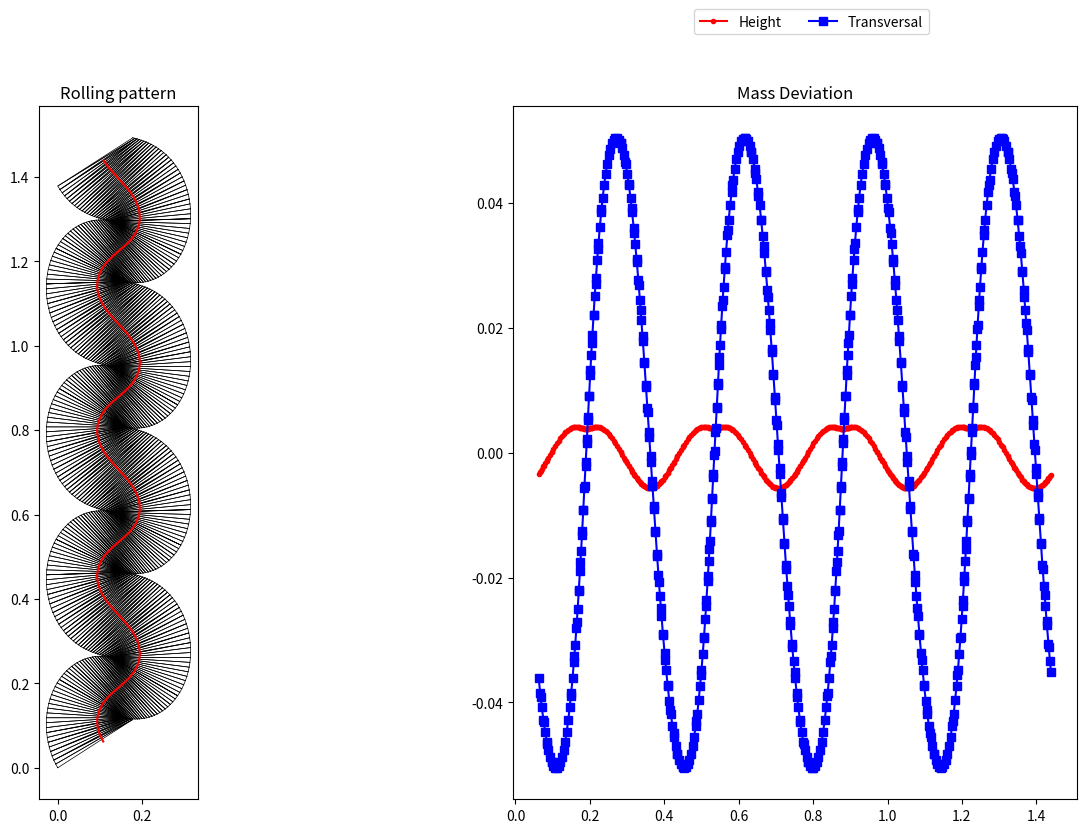

Write Python code to recreate this figure.
#!/usr/bin/env python
# coding: utf-8

# In[14]:


# [redacted]
# it is developed as part of "Rolling Knots", a student project at the Heidelberg Experimental Geometry Lab.
#Link to the original paper: https://archive.bridgesmathart.org/2020/bridges2020-367.html

import numpy as np  #numpy
import scipy 
from mpl_toolkits import mplot3d
from scipy.spatial import ConvexHull
from math import sqrt
import matplotlib.pyplot as plt
from mpl_toolkits.mplot3d import Axes3D
from matplotlib import cm 
from matplotlib.ticker import LinearLocator, FormatStrFormatter
import random

DPC = 10 #Decimal place Comparison
DPO = 2 #Decimal place output
MESH_LONG = 350
MESH_SMALL = 50


class Flatcircle:
    def __init__(self, centerpoint, radius, name = "Unnamed_2D_Circle"):
        self.name = name
        if isinstance(centerpoint, list):
            self.centerpoint = np.array(centerpoint) 
        if isinstance(centerpoint, np.ndarray): 
            self.centerpoint = centerpoint   
        self.radius = radius   
        self.x = self.centerpoint[0] 
        self.y = self.centerpoint[1]

    def __str__(self): 
        return "2D circle around ({}, {}) with radius {}.".format(round(self.centerpoint[0], DPO), round(self.centerpoint[1], DPO), round(self.radius, DPO))
    
    def __repr__(self): 
        return str(self)

    def __eq__(self, other): # Verify if the two circles are the same (up to the 10th decimals) - we don't want infinite intersection points. 
        return (round(np.linalg.norm(self.centerpoint - other.centerpoint), DPC) == 0) and round(self.radius, DPC) == round(other.radius, DPC)
    
    def __hash__(self): 
        return hash("({}, {}, {}, {})".format(self.p[0], self.p[1], self.radius))
    
    def intersect(self, other):

        r0=self.radius
        r1=other.radius
        x0=self.x
        y0=self.y
        x1=other.x
        y1=other.y

        
        d=scipy.spatial.distance.pdist([[x0, y0], [x1, y1]])
        X=[]

        if d==0 and r0 == r1:
            
            for j in np.linspace(0, 2 * np.pi, 800):
                X.append(np.array([r0*np.sin(j) + x0, r1*np.cos(j) + y0]))
        
        elif d <= r0 + r1 and d >= abs(r0 - r1):

            a=(r0**2-r1**2+d**2)/(2*d)
            h=np.sqrt(r0**2-a**2)
            x2=x0+a*(x1-x0)/d   
            y2=y0+a*(y1-y0)/d   
            x3=x2+h*(y1-y0)/d     
            y3=y2-h*(x1-x0)/d 

            x4=x2-h*(y1-y0)/d
            y4=y2+h*(x1-x0)/d
            
            X=[np.array([x3[0], y3[0]]), np.array([x4[0], y4[0]])]
            #print("intersect", len(X[0]-np.array([x0, y0])), len(np.array([x0, y0])), r0, r1)
            #print (X, "XXXXXXX")
        

        return X

class Morton_Knot: #Parametrization from Morton's paper on tritangentless knots. 
    def __init__(self, a = 0.5, z_scale = 1, sgpp = 1, name = "Unnamed_2D_Circle"):
        self.name = name
        self.a = a
        t = np.linspace(0, 2 * np.pi, MESH_LONG, endpoint=False)
        self.p = 3
        self.q = 2
        self.scale = z_scale
        self.sgpp = sgpp   #Stereographic projection parameter
        self.b = np.sqrt(1 - a ** 2)
        c = self.a / (1 + self.b) 
        R = 1 / (1 + self.b)
        r = self.b / (1 + self.b)
        denom = self.sgpp - self.b * np.sin(self.q * t)
        self.x = c * self.a * np.cos(self.p * t) / denom
        self.y = c * self.a * np.sin(self.p * t) / denom
        self.z = self.scale * c * self.b * np.cos(self.q * t) / denom
        points = []
        for i in range(len(self.x)):
            points.append(np.array([self.x[i], self.y[i], self.z[i]]))
        self.points = points

    def __str__(self):
        return "Mortons knot with param a = {}.".format(round(self.a, DPO))
    
    def __repr__(self):
        return str(self)

    def __eq__(self, other):
        return (round(np.linalg.norm(self.a - other.a), DPC) == 0)
    
    def __hash__(self):
        return hash("Mortons knot with param a = {}.".format(self.a))

    def plot(self):
        fig = plt.figure()
        ax = plt.axes(projection ='3d')
        c = self.x + self.y
        ax.scatter(self.x, self.y, self.z, c = c)
        ax.set_title('3d Scatter plot')
        plt.show()


class Rolling_Knot:
    def __init__(self, knot, name = "Unnamed_Rolling_Knot"):
        self.name = name
        self.knot = knot
        self.hull = ConvexHull(self.knot.points) 

        self.hull_count = 0
        for triangle_pos in self.hull.simplices:
            self.hull_count += 1
        
        self.sorthull() #TODO     
        self.calc_planar_triangles() #TODO
        self.align_rolling() #TODO

    def __str__(self):
        return "Rolling Knot: " + str(self.knot)
    
    def __repr__(self):
        return str(self)

    def __eq__(self, other):
        return self.knot == other.knot
    
    def __hash__(self):
        return hash("Rolling Knot: " + str(self.knot))

    def sorthull(self):

        for j in range(len(self.hull.simplices)):
        
            # makes 1-2, 2-3 long and 3-1 short
            i0 = self.hull.simplices[j][0]
            i1 = self.hull.simplices[j][1]
            i2 = self.hull.simplices[j][2]
            d01=np.linalg.norm(self.hull.points[i0]-self.hull.points[i1]) #len1
            d02=np.linalg.norm(self.hull.points[i0]-self.hull.points[i2]) #len3
            d12=np.linalg.norm(self.hull.points[i1]-self.hull.points[i2]) #len2
            
            if d01<=d12 and d01<=d02: 
                [self.hull.simplices[j][0],self.hull.simplices[j][1],self.hull.simplices[j][2]]=[i1, i2, i0]
            elif d12<=d02: 
                [self.hull.simplices[j][0],self.hull.simplices[j][1],self.hull.simplices[j][2]]=[i2, i0, i1]
           
            # repairs orientation
            i0 = self.hull.simplices[j][0]
            i1 = self.hull.simplices[j][1]
            i2 = self.hull.simplices[j][2]

            if np.dot(np.cross(self.hull.points[i0]-self.hull.points[i1], self.hull.points[i2]-self.hull.points[i1]), self.hull.points[i1]) > 0:
                self.hull.simplices[j][0]=i2
                self.hull.simplices[j][2]=i0   

    def calc_planar_triangles(self):
        # trixy holds the triangle locations mapped to the plane
        trixy = np.zeros([2 * self.hull_count,6])
        # origin holds the location of the center of mass when a particular
        # triangle is on the surface
        origin = np.zeros([2 * self.hull_count,3])

        # First triangle, put side 1-2 on the x-axis
        a = self.knot.points[self.hull.simplices[0][0]]
        b = self.knot.points[self.hull.simplices[0][1]]
        c = self.knot.points[self.hull.simplices[0][2]]
        len1 = np.linalg.norm(a-b)
        len2 = np.linalg.norm(b-c)
        len3 = np.linalg.norm(c-a)
        p = [0,0] 
        q = [len1,0]

        # Identify potential locations for 3rd point
        c_1 = Flatcircle(p,len3)
        c_2 = Flatcircle(q,len2)
        [r_1, r_2] = c_1.intersect(c_2)
        if turn(p,q,r_1) > 0:  # Choose left hand turn
            r = r_1
        else:
            r = r_2
        trixy[0]=[p[0], p[1], q[0], q[1], r[0], r[1]]

        type1 = 1 # Triangle has long edge first 
        # Which edge to search for next
        next = [self.hull.simplices[0][2], self.hull.simplices[0][1]]

        # Identify location of the center of mass
        locm = sphereint(p[0], p[1], np.linalg.norm(a), q[0], q[1], np.linalg.norm(b), r[0], r[1], np.linalg.norm(c))
        
        if locm[0][2] > 0:
            origin[0]=locm[0]
        else:
            origin[0]=locm[1]
        
        for i in range(1, 2*self.hull_count): # For the rest of the triangles
            # Identify which one has next as a long pair
            j = 0
            done = False
            type2 = 1
            while False == done:
                if self.hull.simplices[j][0] == next[0] and self.hull.simplices[j][1] == next[1]:
                    done = True
                   
                elif self.hull.simplices[j][1] == next[0] and self.hull.simplices[j][2] == next[1]:
                    done = True
                    type2 = 2 
                else:
                    j += 1

            # Identify next triangle lengths
            a = self.knot.points[self.hull.simplices[j][0]]
            b = self.knot.points[self.hull.simplices[j][1]]
            c = self.knot.points[self.hull.simplices[j][2]]
            len1 = np.linalg.norm(a-b)
            len2 = np.linalg.norm(b-c)
            len3 = np.linalg.norm(c-a)
             
            # Identify the other long edge that will be connected to next, and what to connect to
            if type1 == 1:
                if type2 == 1:
                    p = r
                    c_1 = Flatcircle(p,len3)
                    c_2 = Flatcircle(q,len2)
                    [r_1, r_2] = c_1.intersect(c_2)
                    if turn(p,q,r_1) > 0:  
                        r = r_1
                    else:
                        r = r_2
                else:
                    [r, q] = [q, r]
                    c_1 = Flatcircle(q,len1)
                    c_2 = Flatcircle(r,len3)
                    [p_1, p_2] = c_1.intersect(c_2)
                    if turn(p_1,q,r) > 0:  
                        p = p_1
                    else:
                        p = p_2
            else:
                if type2 == 1:
                    [p, q] = [q, p]
                    c_1 = Flatcircle(p,len3)
                    c_2 = Flatcircle(q,len2)
                    [r_1, r_2] = c_1.intersect(c_2)
                    if turn(p,q,r_1) > 0:  
                        r = r_1
                    else:
                        r = r_2
                else:
                    r = p
                    c_1 = Flatcircle(q,len1)
                    c_2 = Flatcircle(r,len3)
                    [p_1, p_2] = c_1.intersect(c_2)
                    if turn(p_1,q,r) > 0:  
                        p = p_1
                    else:
                        p = p_2

            # Update next side to connect to
            if type2 == 1:
                next = [self.hull.simplices[j][2], self.hull.simplices[j][1]]
            else:
                next = [self.hull.simplices[j][1], self.hull.simplices[j][0]]

            type1=type2 # Update kind of triangle
            trixy[i]=[p[0], p[1], q[0], q[1], r[0], r[1]] # Place triangle
            
            locm = sphereint(p[0], p[1], np.linalg.norm(a), q[0], q[1], np.linalg.norm(b), r[0], r[1], np.linalg.norm(c))
            
            if locm[0][2] > 0:
                origin[i]=locm[0]
            else:
                origin[i]=locm[1]
    
            
        self.planar_triangles = trixy
        self.center_of_mass = origin

    def align_rolling(self):
        
        trixy = self.planar_triangles
        origin = self.center_of_mass
        
        # To rotate so moving up the page, identify last triangle edge that is horizontal, and find the left point
        
        ltr = trixy[2*self.hull_count-1]
        p=[ltr[0], ltr[1]]
        q=[ltr[2], ltr[3]]
        r=[ltr[4], ltr[5]]
        lp = [0,0]
        
        if abs(p[1] - q[1]) < abs(q[1] - r[1]):
            if p[0] < q[0]:
                lp = p
            else:
                lp = q
        else:
            if q[0] < r[0]:
                lp = q
            else:
                lp = r
        
        
        #Identify angle to rotate so that (lastx,lasty) is on positive x axis.
        
        w = np.arctan(lp[0] / lp[1])
        
        if lp[1]<0:
            w += np.pi
            
        # Now rotate every point
    
        for j in range(2*self.hull_count):
            [pj1,pj2] = [np.cos(w)*trixy[j][0]-np.sin(w)*trixy[j][1], np.sin(w)*trixy[j][0] + np.cos(w)*trixy[j][1]]
            [qj1,qj2] = [np.cos(w)*trixy[j][2]-np.sin(w)*trixy[j][3], np.sin(w)*trixy[j][2] + np.cos(w)*trixy[j][3]]
            [rj1,rj2] = [np.cos(w)*trixy[j][4]-np.sin(w)*trixy[j][5], np.sin(w)*trixy[j][4] + np.cos(w)*trixy[j][5]]
            trixy[j] = [pj1, pj2, qj1, qj2, rj1, rj2]
            
        # And rotate the origins
        
        for j in range(2*self.hull_count):
            [xj, yj] = [np.cos(w)*origin[j][0]-np.sin(w)*origin[j][1], np.sin(w)*origin[j][0] + np.cos(w)*origin[j][1]]
            origin[j][0] = xj
            origin[j][1] = yj
        
    
     # Shift bottom left to origin 
    
        self.planar_triangles = trixy
        self.center_of_mass = origin


    def plot(self):
        fig, ax = plt.subplots(ncols=2, figsize=(16, 9))
        ax[0].set_title('Rolling pattern')
        ax[0].set_aspect('equal')
        for triangle in self.planar_triangles:
            ax[0].plot([triangle[0],triangle[2],triangle[4],triangle[0]], [triangle[1],triangle[3],triangle[5],triangle[1]], 'k-', linewidth=0.5)
        ax[0].plot(self.center_of_mass[:,0], self.center_of_mass[:,1], color='r')
        ax[1].set_title('Mass Deviation')
        ax[1].plot(self.center_of_mass[:,1], self.center_of_mass[:,2] - sum(self.center_of_mass[:,2])/len(self.center_of_mass[:,2]), color='r', marker = '.', markerfacecolor = 'r', label ='Height')
        ax[1].plot(self.center_of_mass[:,1], self.center_of_mass[:,0] - sum(self.center_of_mass[:,0])/len(self.center_of_mass[:,0]), color='b', marker = 's', markerfacecolor = 'b', label ='Transversal')
        ax[1].legend(bbox_to_anchor =(0.75, 1.15), ncol = 2)
        plt.show()
        

def turn(p,q,r):
    # Returns   positive if p-q-r makes a left hand turn in the plane,
    #           negative if a right hand turn and 
    #           zero if collinear  (x2−x1)(y3−y1)−(y2−y1)(x3−x1)
    return ((q[0]-p[0])*(r[1]-p[1])-(q[1]-p[1])*(r[0]-p[0]))
    
    
def sphereint(x0,y0,r0,x1,y1,r1,x2,y2,r2):
    # Function to locate the intersection of the spheres 
    # The following implementaton is based on Wikipedia Trilateration article. 
    P0 = np.array([x0, y0, 0])
    P1 = np.array([x1, y1, 0])
    P2 = np.array([x2, y2, 0])
    temp0 = P1-P0                                      
    e_x = temp0/np.linalg.norm(temp0)                              
    temp1 = P2-P0                                        
    i = np.dot(e_x,temp1)                                   
    temp2 = temp1 - i*e_x                                
    e_y = temp2/np.linalg.norm(temp2)                           
    e_z = np.cross(e_x,e_y)                                 
    d = np.linalg.norm(P1-P0)                                      
    j = np.dot(e_y,temp1)                                   
    x = (r0*r0 - r1*r1 + d*d) / (2*d)                    
    y = (r0*r0 - r2*r2 -2*i*x + i*i + j*j) / (2*j)       
    temp3 = r0*r0 - x*x - y*y                            
    if temp3 < 0:                                          
        return "The three spheres do not intersect."
    z = sqrt(temp3)                                      
    p_12_a = P0 + x*e_x + y*e_y + z*e_z                  
    p_12_b = P0 + x*e_x + y*e_y - z*e_z                  
    return [p_12_a, p_12_b]

def objective_function(parameters):
    #Knot to test for rolling ability
    test_knot = Rolling_Knot(Morton_Knot(a = parameters[0], z_scale = parameters[1], sgpp = parameters[2]))
    ltr = test_knot.planar_triangles[2*test_knot.hull_count-1]
    norm = max([ltr[1], ltr[3], ltr[5]])

    T = len(test_knot.center_of_mass[:,0])
    v_trans = np.zeros((T-1,3))
    vx_2 = np.zeros(T-1)
    basic_cand = 0.0
    sum_v_trans = sum(v_trans[:][0])
    for t in range(T-1):
        v_trans[t,:] = test_knot.center_of_mass[t+1,:]-test_knot.center_of_mass[t,:] # translational
        # velocity of center of mass
    basic_cand += (max(v_trans[:][0]) - min(v_trans[:][0]))

    return basic_cand/norm

def objective_function_2(parameters):
    #Knot to test for rolling ability
    test_knot = Rolling_Knot(Morton_Knot(a = parameters[0], z_scale = parameters[1], sgpp = parameters[2]))
    ltr = test_knot.planar_triangles[2*test_knot.hull_count-1]
    norm = max([ltr[1], ltr[3], ltr[5]])

    d_y = max(test_knot.center_of_mass[:,2]) - min(test_knot.center_of_mass[:,2])
    d_z = max(test_knot.center_of_mass[:,0]) - min(test_knot.center_of_mass[:,0])

    #Basic candidate -- We add the maximal lateral and vertical deviations together 
    basic_cand = np.abs(d_y) + np.abs(d_z*4)
    
    return basic_cand/norm

def optimize_knot(_a_min = 0.5831, _a_max = 0.5831, _z_scale_min = 1.0, _z_scale_max = 1.0, _sgpp_min = -0.85, _sgpp_max = -3.1):
    #https://machinelearningmastery.com/how-to-use-nelder-mead-optimization-in-python/

    #Base parameter values are given either by definition (a) or practicality (z).
    #Running the optimization and consequently adjusting the boundaries is a valid method 
    #to finding better solutions.

    a_min = _a_min
    a_max = _a_max
    z_scale_min = _z_scale_min
    z_scale_max = _z_scale_max 
    sgpp_min = _sgpp_min
    sgpp_max = _sgpp_max
    s_a = a_min + random.random() * (a_max - a_min)
    s_z_scale = z_scale_min + random.random() * (z_scale_max - z_scale_min)
    s_sgpp = sgpp_min + random.random() * (sgpp_max - sgpp_min)
    
    #Staring point. We select a (semi) random point withing the parameter boundaries.
    pt = [s_a, s_z_scale, s_sgpp]
    
    #Search for a result
    result = scipy.optimize.minimize(objective_function, pt, method='nelder-mead') 
    
    #Summarize the result
    #print('Status : %s' % result['message'])
    print(result['x'])

def plot_objective():
    ra_min = 0.05
    ra_max = 0.50
    rz_min = 0.51   #To plot a larger value range the N_MESH value needs to be adjusted. A greater mesh size
    rz_max = 0.99   #is needed for a larger value range.
    L = 60           

    a = np.linspace(ra_min, ra_max, L)
    z = np.linspace(rz_min, rz_max, L)
    av, zv = np.meshgrid(a, z)
    
    results = np.zeros((L, L))

    for i in range(0, L):
        for j in range(0, L):
            x = [a[i], z[j]]
            results[i][j] = objective_function(x)

    fig = plt.figure()
    ax = fig.add_subplot(projection = '3d')
    surf = ax.plot_surface(av, zv, results, cmap = cm.coolwarm, linewidth = 0, antialiased = False)

    # Customize the z axis.
    ax.set_zlim(0.0, 0.0701)
    ax.zaxis.set_major_locator(LinearLocator(10))
    ax.zaxis.set_major_formatter(FormatStrFormatter('%.02f'))

    ax.set_xlabel("a")
    ax.set_ylabel("z")
    ax.set_zlabel("Objective Function")
    plt.show()

def plot_objective_4d():
    ra_min = 0.01
    ra_max = 0.51
    rz_min = 0.01   
    rz_max = 0.51   
    rsgpp_min = 1.1     #It's important that sgpp > b, otherwise the knot will not be well-defined
    rsgpp_max = 2.1
    L = 10

    a = np.linspace(ra_min, ra_max, L)
    z = np.linspace(rz_min, rz_max, L)
    sgpp = np.linspace(rsgpp_min, rsgpp_max, L)

    av, zv, sgppv = np.meshgrid(a, z, sgpp)
   
    results = np.zeros((L, L, L))

    for i in range(0, L):
        for j in range(0, L):
            for k in range(0, L):
                x = [a[i], z[j], sgpp[k]]
                results[i][j][k] = objective_function(x)

    fig = plt.figure()
    ax = fig.add_subplot(111, projection='3d')

    img = ax.scatter(av, zv, sgppv, c = results, cmap = cm.coolwarm, vmin = 0, vmax = 0.007)
    cbar = fig.colorbar(img)
    cbar.set_label("Objective function")
    ax.set_xlabel('a')
    ax.set_ylabel('z')
    ax.set_zlabel('sgpp')

    plt.show()

def main():
    knot = Morton_Knot(0.3831,  0.6, -1.409)
    rolling_knot = Rolling_Knot(knot)
    #print(rolling_knot.planar_triangles)
    rolling_knot.plot()
    #plot_objective_4d()
    #for i in range(10):
    #    optimize_knot()
    
    
    

if __name__ == "__main__": #This code is executed if this file is in the main namespace
    #####Time optimization#####
    #import cProfile, pstats
    #profiler = cProfile.Profile()
    #profiler.enable()
    main()
    #profiler.disable()
    #stats = pstats.Stats(profiler).sort_stats('tottime')
    #stats.print_stats()


# In[ ]:





# In[ ]:




